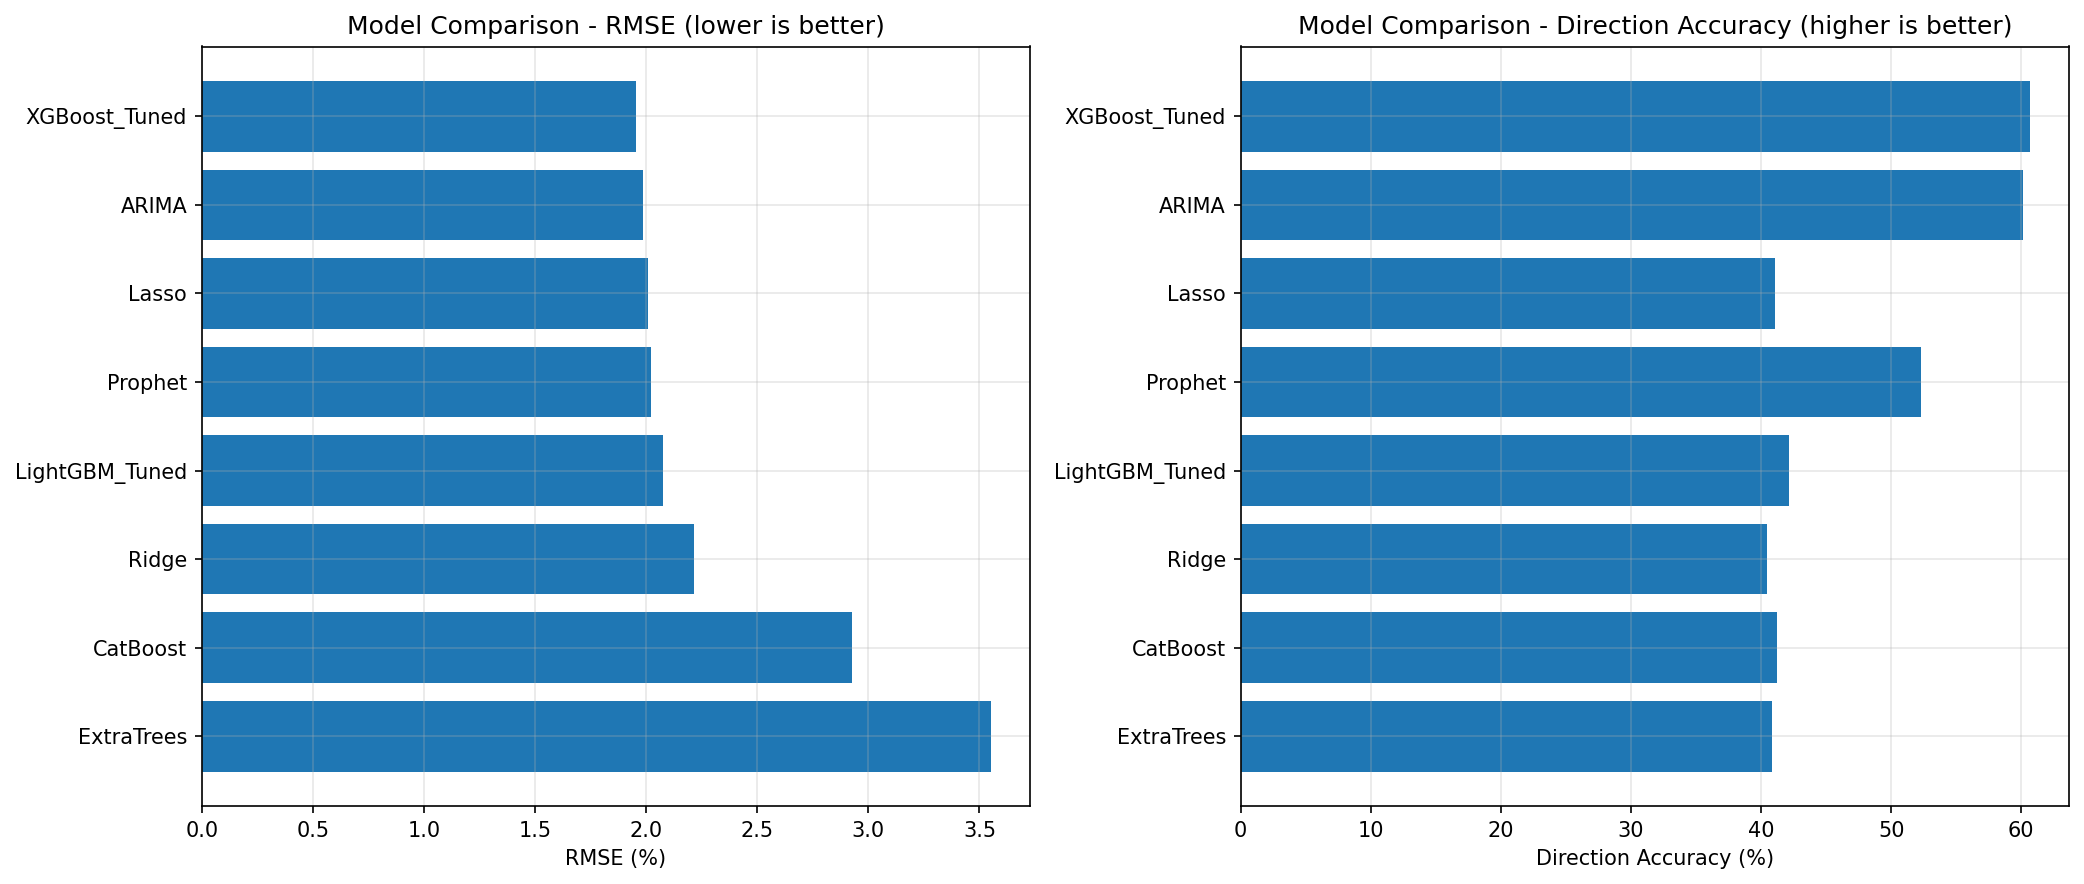

The data file committed next to this chart (first rows):
model, mse, rmse, mae, r2, direction_accuracy, sharpe_ratio
XGBoost_Tuned, 0.0003816, 0.01954, 0.01437, -0.005448, 0.6064, 24.31
ARIMA, 0.0003946, 0.01986, 0.01474, -0.03965, 0.6015, 0.01541
Lasso, 0.0004033, 0.02008, 0.01516, -0.06261, 0.4108, -1.148
Prophet, 0.000409, 0.02022, 0.01498, -0.07758, 0.5232, -0.1968
LightGBM_Tuned, 0.0004308, 0.02076, 0.01596, -0.1351, 0.4218, -0.6658
Ridge, 0.0004907, 0.02215, 0.01709, -0.2927, 0.4046, -0.3723
CatBoost, 0.0008561, 0.02926, 0.02452, -1.255, 0.412, -1.333
ExtraTrees, 0.001261, 0.03551, 0.03043, -2.322, 0.4083, -1.577
RandomForest, 0.00143, 0.03781, 0.03264, -2.767, 0.434, -1.427
XGBoost, 0.001444, 0.038, 0.03237, -2.804, 0.3729, -1.222
LightGBM, 0.001524, 0.03903, 0.03371, -3.014, 0.3998, -1.351
